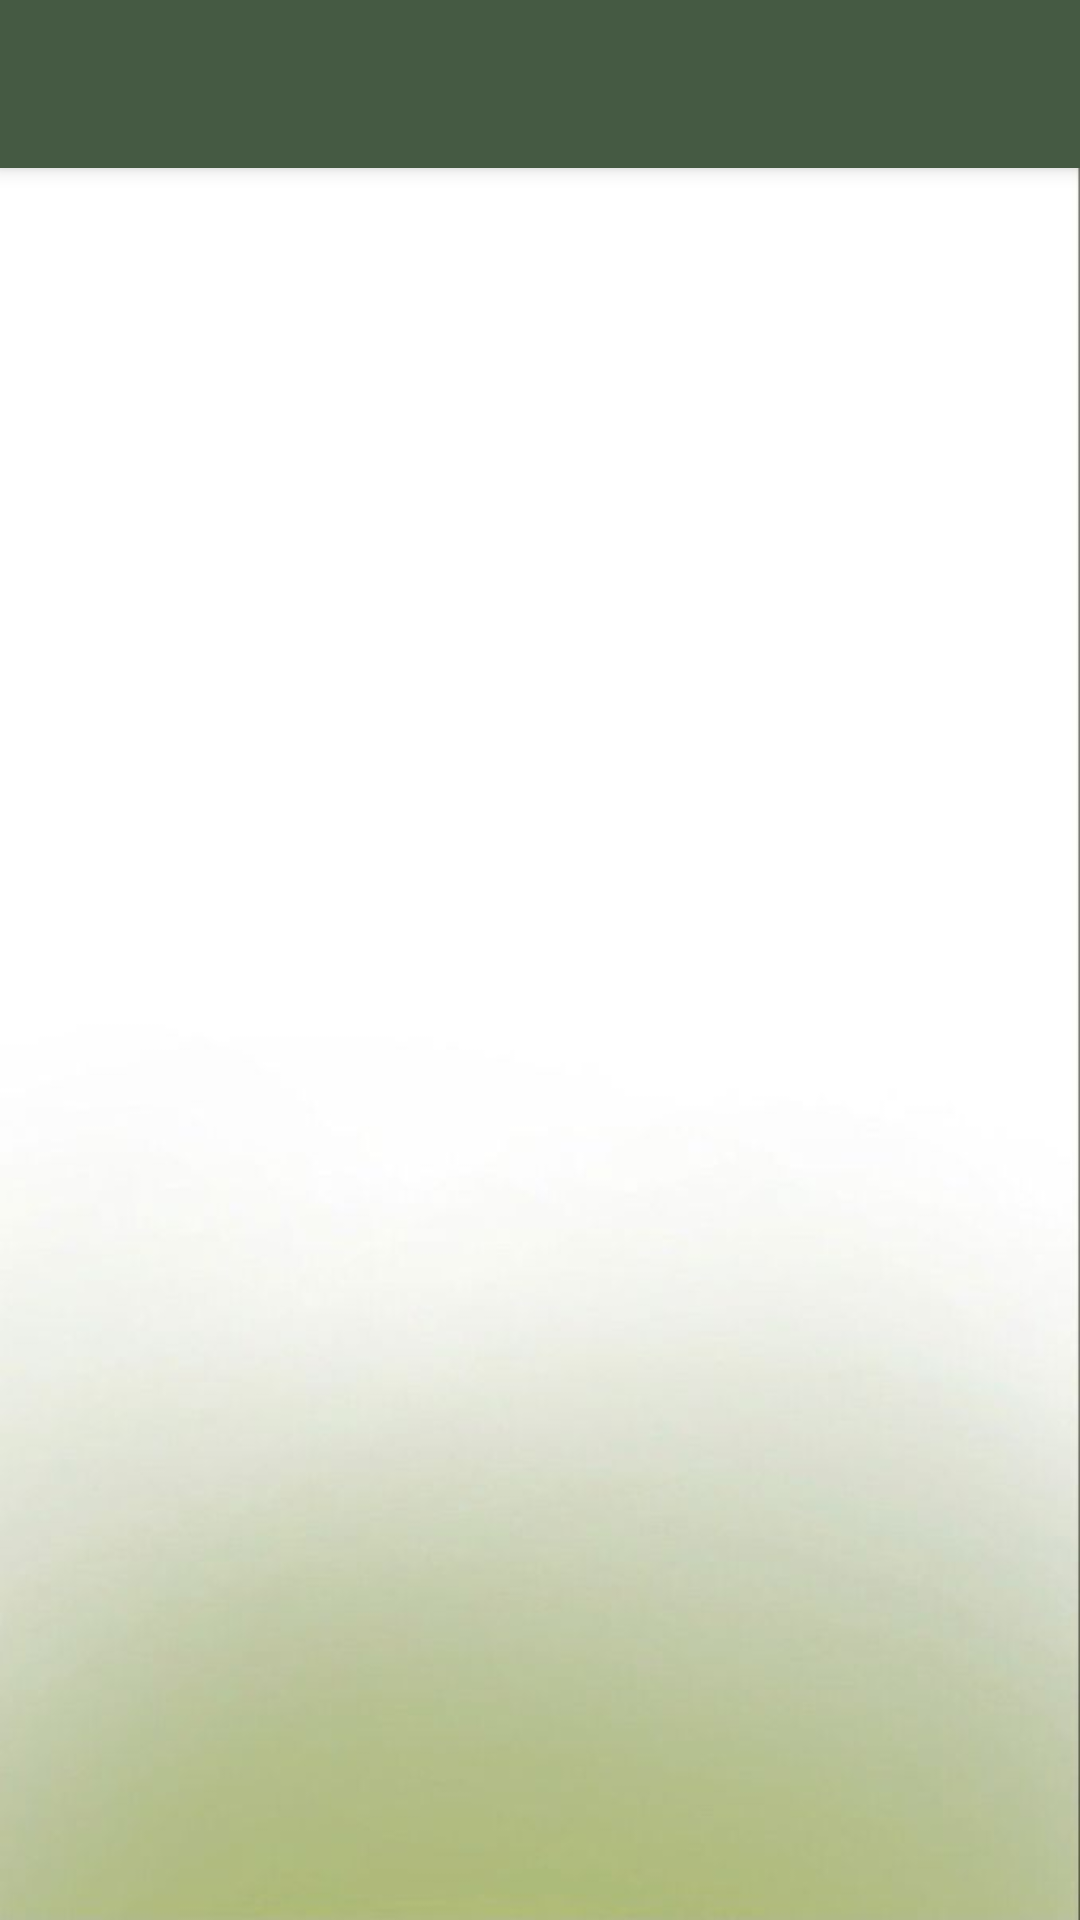

This screen was rendered from an Android layout file. Write that file and the resources it references.
<!-- AndroidManifest.xml: application theme Theme.FinalProject -->
<!-- res/layout/activity_therapist_booking_approval.xml -->
<?xml version="1.0" encoding="utf-8"?>
<RelativeLayout xmlns:android="http://schemas.android.com/apk/res/android"
    xmlns:app="http://schemas.android.com/apk/res-auto"
    android:layout_width="match_parent"
    android:layout_height="match_parent"
    android:background="@drawable/tyo">

    <androidx.appcompat.widget.Toolbar
        android:id="@+id/toolerbarj"
        android:layout_width="match_parent"
        android:layout_height="?attr/actionBarSize"
        android:background="@color/green_mc3"
        android:elevation="4dp"
        android:popupTheme="@style/ThemeOverlay.AppCompat.Light"
        android:theme="@style/ThemeOverlay.AppCompat.ActionBar"
        android:title="View Appointments" />

    <com.google.android.material.tabs.TabLayout
        android:id="@+id/tabLayout"
        android:layout_width="match_parent"
        android:layout_height="wrap_content"
        android:layout_below="@id/toolerbarj"
        app:tabGravity="fill"
        app:tabMode="fixed"/>

    <androidx.viewpager.widget.ViewPager
        android:id="@+id/viewPager"
        android:layout_width="match_parent"
        android:layout_height="match_parent"
        android:layout_below="@id/tabLayout"/>

</RelativeLayout>
<!-- resources referenced by this layout -->
<resources>
  <color name="green_mc3">#455A43</color>
  <!-- drawable tyo: jpg bitmap (drawable, 12773 bytes) -->
  <style name="Theme.FinalProject" parent="Theme.AppCompat.Light.NoActionBar">
          
          <item name="colorPrimary">@color/brown_1</item>
          <item name="colorPrimaryVariant">@color/purple_700</item>
          <item name="colorOnPrimary">@color/white</item>
          
          <item name="colorSecondary">@color/teal_200</item>
          <item name="colorSecondaryVariant">@color/teal_700</item>
          <item name="colorOnSecondary">@color/black</item>
          
          <item name="android:statusBarColor">?attr/colorPrimaryVariant</item>
          
      </style>
  <color name="brown_1">#C0A48C</color>
  <color name="purple_700">#FF3700B3</color>
  <color name="white">#FFFFFFFF</color>
  <color name="teal_200">#FF03DAC5</color>
  <color name="teal_700">#FF018786</color>
  <color name="black">#FF000000</color>
</resources>
